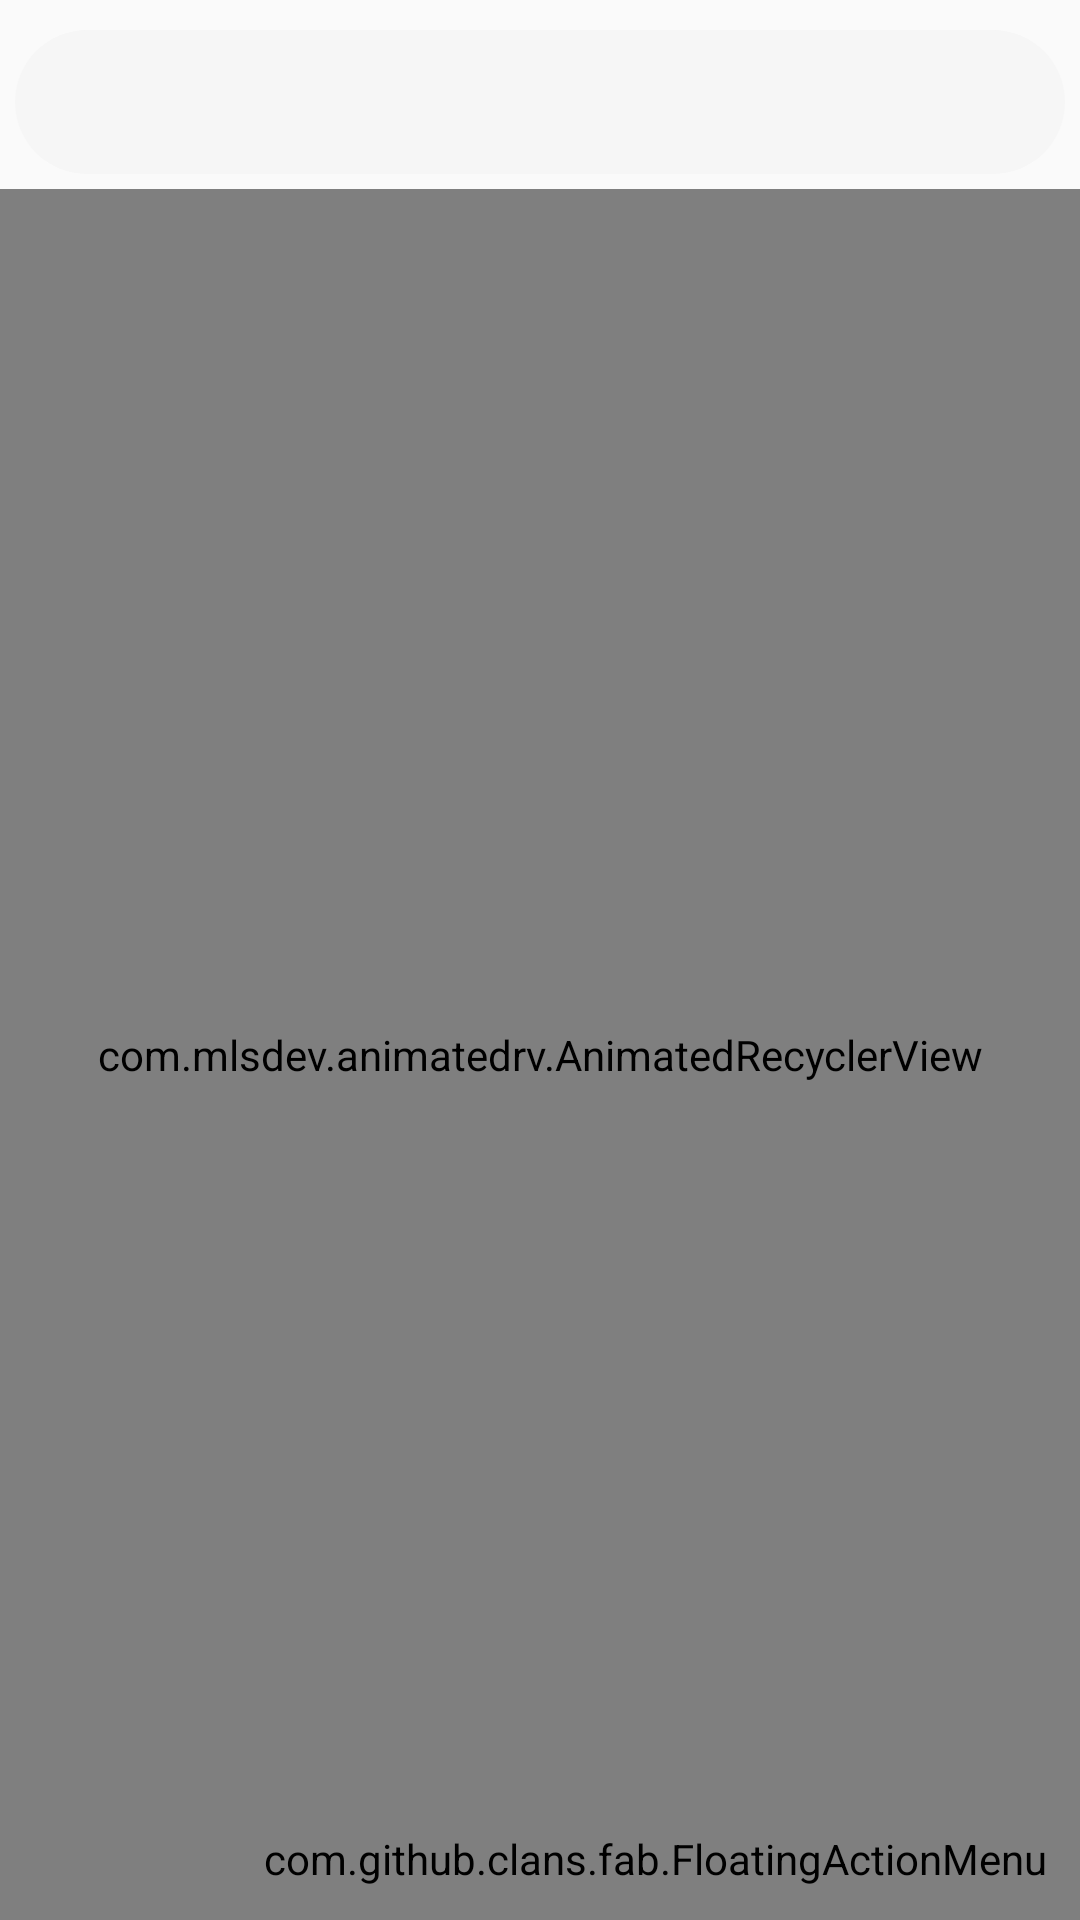

Reconstruct the res/layout file that produces this screen, plus the resources it refers to.
<!-- AndroidManifest.xml: application theme AppTheme -->
<!-- res/layout/activity_list_the_loai.xml -->
<?xml version="1.0" encoding="utf-8"?>
<RelativeLayout xmlns:android="http://schemas.android.com/apk/res/android"
    xmlns:app="http://schemas.android.com/apk/res-auto"
    xmlns:fab="http://schemas.android.com/apk/res-auto"
    xmlns:tools="http://schemas.android.com/tools"
    android:id="@+id/realative_TheLoai"
    android:layout_width="match_parent"
    android:layout_height="match_parent"
    tools:context=".ListTheLoaiActivity">

    <SearchView
        android:id="@+id/search"
        android:layout_marginTop="10dp"
        android:layout_marginLeft="5dp"
        android:searchIcon="@drawable/ic_search"
        android:layout_marginRight="5dp"
        android:layout_width="match_parent"
        android:layout_height="wrap_content"
        android:background="@drawable/edt_login_click" />

    <com.mlsdev.animatedrv.AnimatedRecyclerView
        android:id="@+id/recyclerview_TheLoai"
        android:layout_width="match_parent"
        android:layout_height="match_parent"
        android:layout_below="@id/search"
        android:layout_marginTop="5dp" />

    <com.github.clans.fab.FloatingActionMenu
        android:id="@+id/material_design_android_floating_action_menu"
        android:layout_width="wrap_content"
        android:layout_height="wrap_content"
        android:layout_alignParentRight="true"
        android:layout_alignParentBottom="true"
        android:layout_marginLeft="11dp"
        android:layout_marginRight="11dp"
        android:layout_marginBottom="11dp"
        fab:menu_animationDelayPerItem="55"
        fab:menu_backgroundColor="@android:color/transparent"
        fab:menu_buttonSpacing="0dp"
        fab:menu_colorNormal="@color/colorPrimary2"
        fab:menu_colorPressed="@color/red"
        fab:menu_colorRipple="#99FFFFFF"
        fab:menu_fab_label="Action Menu"
        fab:menu_fab_size="normal"
        fab:menu_icon="@drawable/fab_add"
        fab:menu_labels_colorNormal="#333"
        fab:menu_labels_colorPressed="#444"
        fab:menu_labels_colorRipple="#66efecec"
        fab:menu_labels_cornerRadius="3dp"
        fab:menu_labels_ellipsize="none"
        fab:menu_labels_hideAnimation="@anim/fab_slide_out_to_right"
        fab:menu_labels_margin="0dp"
        fab:menu_labels_maxLines="-1"
        fab:menu_labels_padding="8dp"
        fab:menu_labels_position="left"
        fab:menu_labels_showAnimation="@anim/fab_slide_in_from_right"
        fab:menu_labels_showShadow="true"
        fab:menu_labels_singleLine="false"
        fab:menu_labels_textColor="#f2f1f1"
        fab:menu_labels_textSize="15sp"
        fab:menu_openDirection="up"
        fab:menu_shadowColor="#66aff198"
        fab:menu_shadowRadius="4dp"
        fab:menu_shadowXOffset="1dp"
        fab:menu_shadowYOffset="4dp"
        fab:menu_showShadow="true">


        <com.github.clans.fab.FloatingActionButton
            android:id="@+id/material_design_floating_action_menu_item1"
            android:layout_width="wrap_content"
            android:layout_height="wrap_content"
            android:src="@drawable/ic_lougout"
            app:fab_colorNormal="@color/colorPrimary2"
            fab:fab_label="Đăng xuất"
            fab:fab_size="mini" />

        <com.github.clans.fab.FloatingActionButton
            android:id="@+id/material_design_floating_action_menu_item2"
            android:layout_width="wrap_content"
            android:layout_height="wrap_content"
            android:src="@drawable/ic_lock_white"
            app:fab_colorNormal="@color/colorPrimary2"
            fab:fab_label="Đổi mật khẩu"
            fab:fab_size="mini" />

        <com.github.clans.fab.FloatingActionButton
            android:id="@+id/fb_themLoaiSach"
            android:layout_width="wrap_content"
            android:layout_height="wrap_content"
            android:src="@drawable/ic_edit"
            app:fab_colorNormal="@color/colorPrimary2"
            fab:fab_label="Thêm loại sách"
            fab:fab_size="mini" />
    </com.github.clans.fab.FloatingActionMenu>
</RelativeLayout>
<!-- resources referenced by this layout -->
<resources>
  <color name="colorPrimary2">#00C589</color>
  <color name="red">#FF0000</color>
  <!-- drawable edt_login_click (drawable) -->
  <?xml version="1.0" encoding="utf-8"?>
  <selector xmlns:android="http://schemas.android.com/apk/res/android">
      <item android:drawable="@drawable/edt_login" android:state_pressed="true" />
      <item android:drawable="@drawable/edt_login" android:state_focused="true" />
      <item android:drawable="@drawable/edt_login" android:state_selected="true" />
      <item android:drawable="@drawable/edt_login_unsell"  />
  
  </selector>
  <!-- drawable ic_lougout (drawable-v24) -->
  <vector xmlns:android="http://schemas.android.com/apk/res/android"
      android:width="24dp"
      android:height="24dp"
      android:viewportWidth="24.0"
      android:viewportHeight="24.0">
      <path
          android:fillColor="#FFFFFF"
          android:pathData="M7,24h2v-2L7,22v2zM11,24h2v-2h-2v2zM13,2h-2v10h2L13,2zM16.56,4.44l-1.45,1.45C16.84,6.94 18,8.83 18,11c0,3.31 -2.69,6 -6,6s-6,-2.69 -6,-6c0,-2.17 1.16,-4.06 2.88,-5.12L7.44,4.44C5.36,5.88 4,8.28 4,11c0,4.42 3.58,8 8,8s8,-3.58 8,-8c0,-2.72 -1.36,-5.12 -3.44,-6.56zM15,24h2v-2h-2v2z"/>
  </vector>
  <style name="AppTheme" parent="Theme.AppCompat.Light.NoActionBar">
          <item name="colorPrimary">@color/colorPrimary</item>
          <item name="colorPrimaryDark">@color/colorPrimaryDark</item>
          <item name="colorAccent">@color/colorAccent</item>
      </style>
  <!-- drawable edt_login (drawable) -->
  <?xml version="1.0" encoding="utf-8"?>
  <selector xmlns:android="http://schemas.android.com/apk/res/android">
      <item>
          <shape android:shape="rectangle">
              <stroke android:width="2px"
                  android:color="#13E3BB" />
  
              <solid android:color="#fff" />
              <corners android:radius="100dp" />
          </shape>
      </item>
  </selector>
  <!-- drawable edt_login_unsell (drawable) -->
  <?xml version="1.0" encoding="utf-8"?>
  <selector xmlns:android="http://schemas.android.com/apk/res/android">
      <item>
          <shape android:shape="rectangle">
              <solid android:color="@color/greynhat2"/>
              <corners android:radius="100dp"/>
          </shape>
      </item>
  </selector>
  <color name="colorPrimary">#55D5AE</color>
  <color name="colorPrimaryDark">#51B6CF</color>
  <color name="colorAccent">#0D8A12</color>
  <color name="greynhat2">#F6F6F6</color>
</resources>
